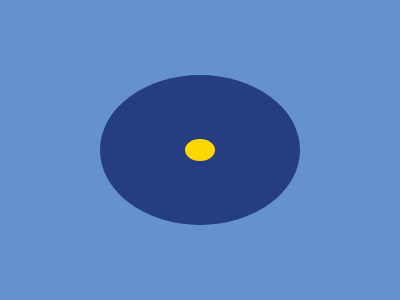

Here is a drawing made with CSS. Write the source that renders it.

<!-- file: index.html -->
<!DOCTYPE html>
<html lang="en">
  <head>
    <meta charset="UTF-8" />
    <meta name="viewport" content="width=device-width, initial-scale=1.0" />
    <link rel="stylesheet" href="./css/style.css" />
    <title>Document</title>
  </head>
  <body>
    <section>
      <div class="cover">
        <div class="normal-circle">
          <div class="contents">
            <div class="content"></div>
          </div>
        </div>
      </div>
    </section>
  </body>
</html>


/* file: css/style.css */
* {
  margin: 0;
  padding: 0;
  box-sizing: border-box;
  font-family: "Courier New", Courier, monospace;
}
section {
  width: 100%;
  height: 100vh;
  background: #6592cf;
  display: flex;
  align-items: center;
  justify-content: center;
}

.cover {
  width: 25%;
  height: 250px;
  display: flex;
  justify-content: center;
  align-items: center;
  position: absolute;
  z-index: 1;
  background: #243d83;
}

.content {
  width: 15%;
  height: 15%;
  border-radius: 50%;
  background: gold;
  border: #394566;
  z-index: 1;
  border: 200px;
}

.normal-circle {
  width: 400px;
  height: 300px;
  display: flex;
  justify-content: center;
  align-items: center;
  background-color: #6592cf;
  z-index: 2;
  border-radius: 50%;
}

.contents {
  width: 200px;
  height: 150px;
  display: flex;
  justify-content: center;
  align-items: center;
  background-color: #243d83;
  border-radius: 50%;
  z-index: 3;
}
